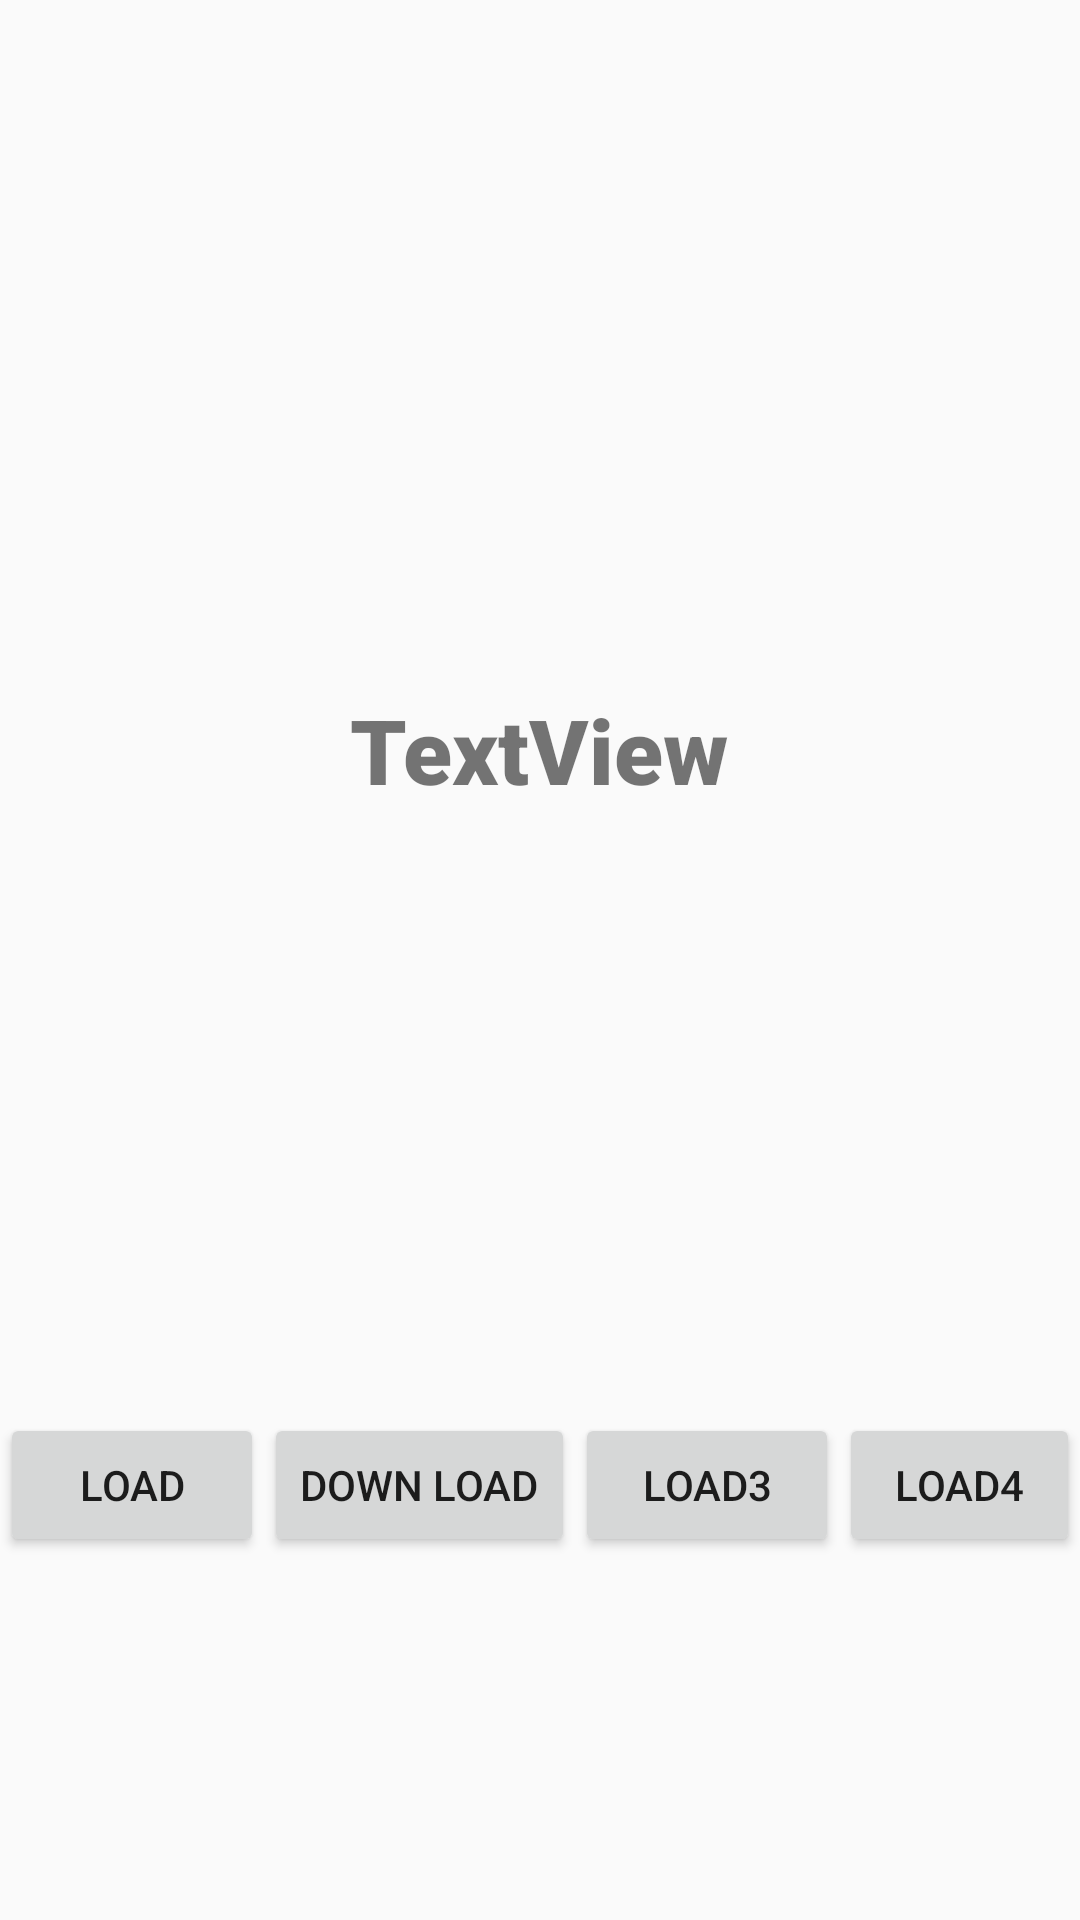

Layout XML and referenced resources for this Android screen:
<!-- AndroidManifest.xml: application theme Theme.AndroidNetworkingLab -->
<!-- res/layout/activity_lab1.xml -->
<?xml version="1.0" encoding="utf-8"?>
<RelativeLayout xmlns:android="http://schemas.android.com/apk/res/android"
    xmlns:app="http://schemas.android.com/apk/res-auto"
    xmlns:tools="http://schemas.android.com/tools"
    android:layout_width="match_parent"
    android:orientation="vertical"
    android:layout_height="match_parent"
    tools:context=".Lab1">
    <LinearLayout
        android:layout_marginBottom="50dp"
        android:layout_marginTop="100dp"
        android:id="@+id/lv1"
        android:layout_width="match_parent"
        android:orientation="vertical"
        android:gravity="center"
        android:layout_height="300dp">
        <ImageView
            android:id="@+id/imageView2"
            android:layout_width="wrap_content"
            android:layout_height="wrap_content"
            app:layout_constraintBottom_toTopOf="@+id/textView"
            app:layout_constraintEnd_toEndOf="parent"
            app:layout_constraintStart_toStartOf="parent"
            app:layout_constraintTop_toTopOf="parent"
            app:srcCompat="@drawable/ic_launcher_background" />

        <TextView
            android:id="@+id/textView"
            android:layout_width="wrap_content"
            android:layout_height="wrap_content"
            android:fontFamily="sans-serif-black"
            android:text="TextView"
            android:textSize="30dp"
            app:layout_constraintEnd_toEndOf="parent"
            app:layout_constraintStart_toStartOf="parent"
            tools:ignore="MissingConstraints"
            tools:layout_editor_absoluteY="248dp" />
    </LinearLayout>
   <LinearLayout android:layout_width="match_parent"
       android:orientation="horizontal"
       android:layout_height="100dp"
       android:id="@+id/lv2"
       android:layout_below="@+id/lv1"
       android:gravity="center"
       android:layout_marginBottom="5dp"
       android:paddingBottom="10dp"
       >
       <Button
           android:id="@+id/button"
           android:layout_width="wrap_content"
           android:layout_height="wrap_content"
           android:text="Load"
           app:layout_constraintBottom_toBottomOf="parent"
           app:layout_constraintEnd_toEndOf="parent"
           app:layout_constraintHorizontal_bias="0.498"
           app:layout_constraintStart_toStartOf="parent"
           app:layout_constraintVertical_bias="0.005" />

       <Button
           android:id="@+id/button2"
           android:layout_width="wrap_content"
           android:layout_height="wrap_content"
           android:text="Down Load" />

       <Button
           android:id="@+id/button3"
           android:layout_width="wrap_content"
           android:layout_height="wrap_content"
           android:text="Load3" />
       <Button
           android:id="@+id/button4"
           android:layout_width="wrap_content"
           android:layout_height="wrap_content"
           android:text="Load4" />

   </LinearLayout>


</RelativeLayout>
<!-- resources referenced by this layout -->
<resources>
  <style name="Theme.AndroidNetworkingLab" parent="Theme.AppCompat.DayNight.NoActionBar">
          
          <item name="colorPrimary">@color/purple_500</item>
          <item name="colorPrimaryVariant">@color/purple_700</item>
          <item name="colorOnPrimary">@color/white</item>
          
          <item name="colorSecondary">@color/teal_200</item>
          <item name="colorSecondaryVariant">@color/teal_700</item>
          <item name="colorOnSecondary">@color/black</item>
          
          <item name="android:statusBarColor" tools:targetApi="l">?attr/colorPrimaryVariant</item>
          
          <item name="android:windowActionBar">false</item>
      </style>
  <color name="purple_500">#FF6200EE</color>
  <color name="purple_700">#FF3700B3</color>
  <color name="white">#FFFFFFFF</color>
  <color name="teal_200">#FF03DAC5</color>
  <color name="teal_700">#FF018786</color>
  <color name="black">#FF000000</color>
</resources>
